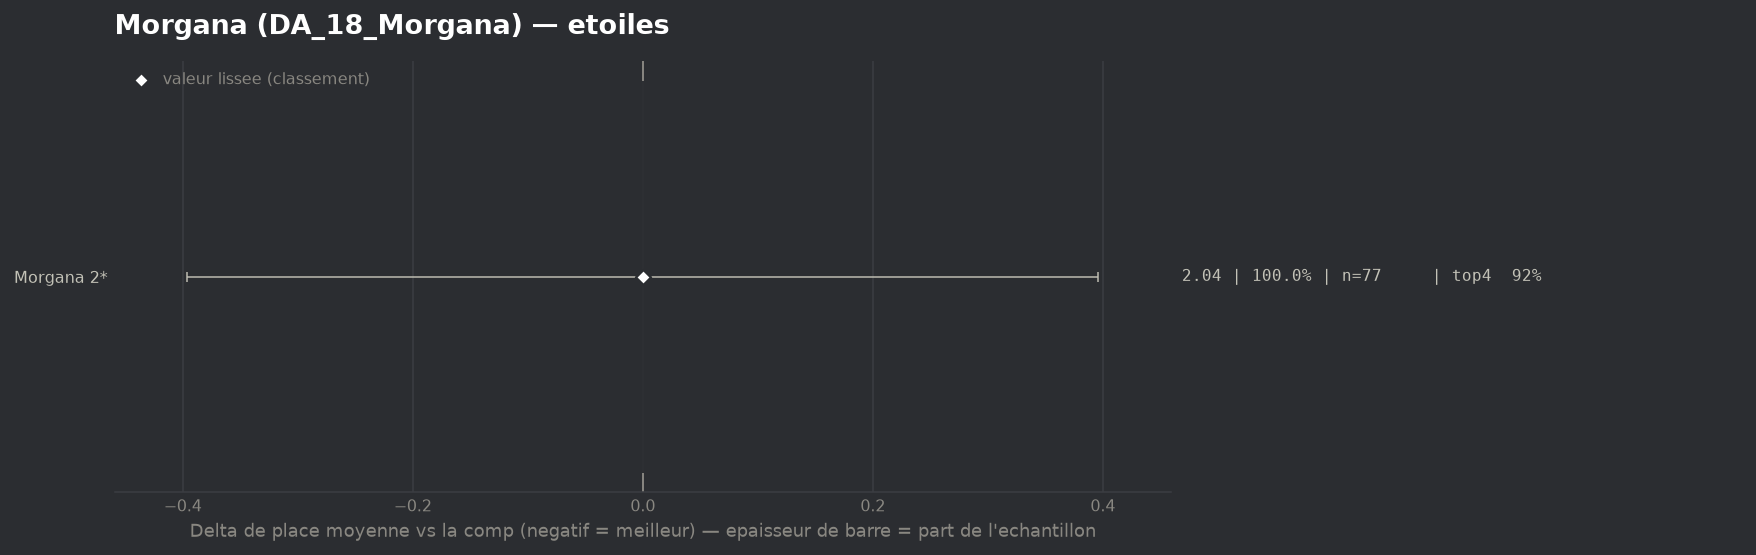

Values plotted in this chart, from the file beside it:
group, label, n, share, avg_place, shrunk_avg, score, d_avg, d_avg_pess, impact, d_top4, win, top2, top4, sd, z, p, significant
populaire, Morgana 2*, 77, 1.0, 2.039, 2.039, 0.0, 0.0, 0.0, -0.0, 0.0, 0.4156, 0.7532, 0.9221, 1.253, 0.0, 1.0, False
